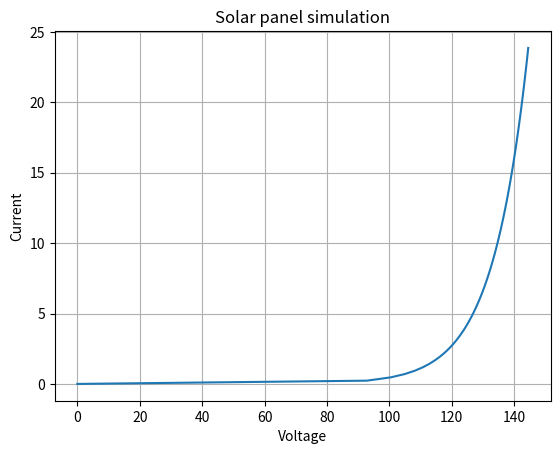
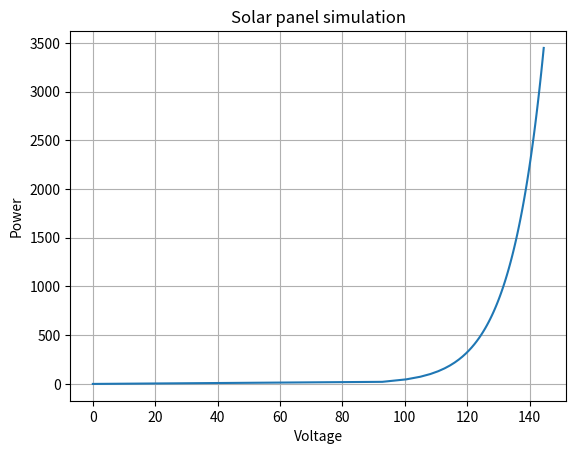

Generate these figures, in order, with matplotlib:
from math import exp
from scipy.special import lambertw
import matplotlib.pyplot as plt

# Model of solar panel
def solar_panel_model(lambda_ps: float):
    # Declare constants
    Q = 1.6e-19 # Elementary charge
    K = 1.38e-23 # Boltzmann constant

    # Declare photovoltaic parameters
    N_ps = 8            # Number of panels in parallel
    N_ss = 300          # Number of panels in series
    T_ps =  298         # Temperature
    Tr = 298            # Reference temperature
    Isc = 3.27          # Short circuit current at Tr
    Kl = 0.0017         # Short circuit current temperature coeff
    Ior = 2.0793e-6     # Ior - Irs at Tr
    Ego = 1.1           # Band gap energy of the semiconductor
    A = 1.6             # Factor. cell deviation from de ideal pn junction

    # Intermediate photovoltaic variables
    V_t = K*T_ps/Q;
    Iph = (Isc+Kl*(T_ps-Tr))*lambda_ps;
    Irs = Ior*(T_ps/Tr)**3*exp(Q*Ego*(1/Tr-1/T_ps)/(K*A));	

    # Equation of the solar panel
    v_ps = (N_ss*V_t*A*(lambertw(exp(1)*(Iph/Irs+1))-1)).real;
    i_ps = N_ps*(Iph-Irs*(exp(v_ps/V_t/N_ss/A)-1));
    
    return [i_ps, v_ps]


# Simulation of the solar panel
irradiation = range(0, 100, 1)
current = []
voltage = []
power = []
for i in irradiation:
    [i_ps, v_ps] = solar_panel_model(i/100)
    current.append(i_ps)
    voltage.append(v_ps)
    power.append(i_ps*v_ps)

# Plot of the simulation
plt.figure(1)
plt.title('Solar panel simulation')
plt.xlabel('Voltage')
plt.ylabel('Current')
plt.grid()
plt.plot(voltage, current)


plt.figure(2)
plt.title('Solar panel simulation')
plt.xlabel('Voltage')
plt.ylabel('Power')
plt.grid()
plt.plot(voltage, power)
plt.show()






